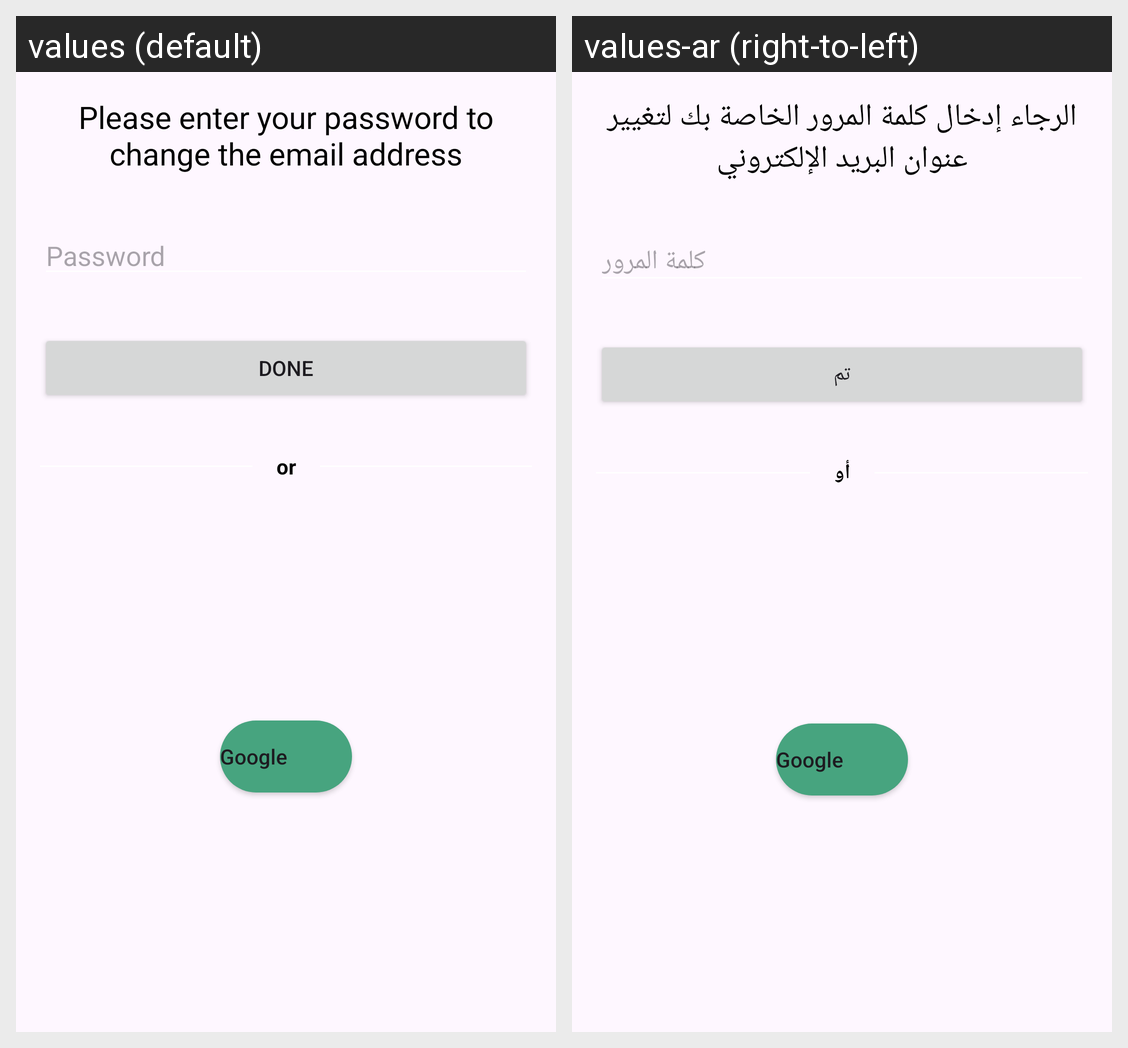

Here is an Android app screen in its default locale and in the app's own translations. Write out the translated-string differences for the strings that appear on this screen.
Android screen res/layout/reauthenticate_dialog.xml rendered under 2 locales, left to right: values (default), values-ar (right-to-left). Device: Nexus 5 (rendered at 1080×1920; each locale shown at half size, 540×960, under a caption strip naming it); theme Base.Theme.MyMall.
Strings drawn on this screen, with the default value and each locale's value (text and hints the layout hard-codes, and strings that could not be matched under every locale, appear in the picture but are not listed):

please_enter_your_password_to_change_the_email_address
  values: Please enter your password to change the email address
  values-ar: الرجاء إدخال كلمة المرور الخاصة بك لتغيير عنوان البريد الإلكتروني

password
  values: Password
  values-ar: كلمة المرور

or
  values: or
  values-ar: أو

done
  values: Done
  values-ar: تم
